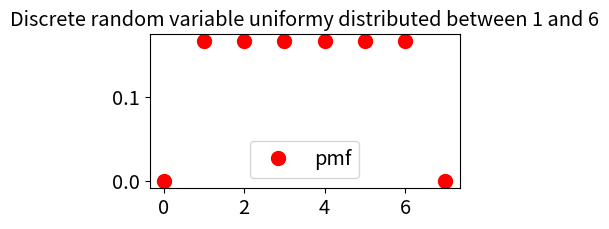
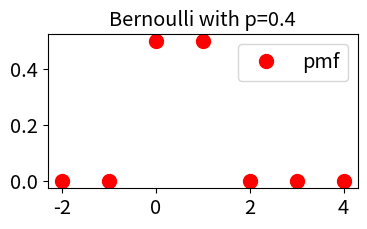
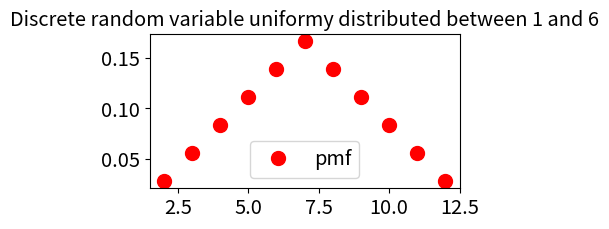
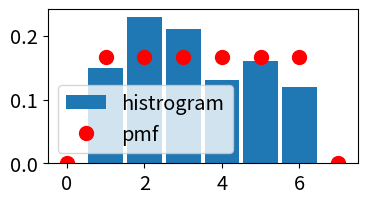
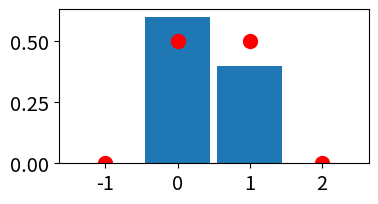
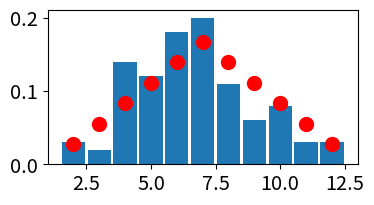
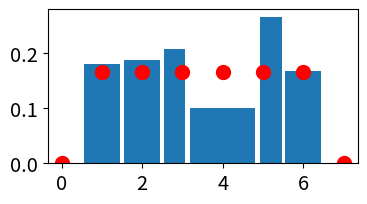
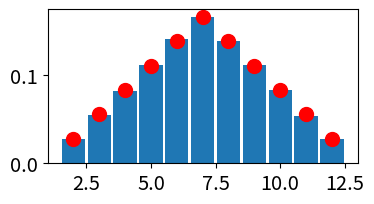

The matplotlib source for these figures, in order:
#!/usr/bin/env python
# coding: utf-8

# # Discrete Random Variables

# In[45]:


get_ipython().run_line_magic('reset', '')
import numpy as np
import matplotlib.pyplot as plt
figsize=[4,2]

# These are some parameters to make figures nice (and big)
get_ipython().run_line_magic('matplotlib', 'inline')
get_ipython().run_line_magic('config', "InlineBackend.figure_format = 'retina'")
plt.rcParams['figure.figsize'] = 16,8
params = {'legend.fontsize': 'x-large',
          'figure.figsize': (15, 5),
         'axes.labelsize': 'x-large',
         'axes.titlesize':'x-large',
         'xtick.labelsize':'x-large',
         'ytick.labelsize':'x-large'}
plt.rcParams.update(params)


# 
# https://en.wikipedia.org/wiki/Random_variable
# 
# ###  From random process to random variables
# 
# Consider the random process of throwing a six-sided fair die,
# $\Omega$={<span>&#9856;,&#9857;,&#9858;,&#9859;,&#9860;,&#9861;</span>}
# 
# 
# **Definition**: Random variable
# For our purspose we can define a (univariate) random variable $X$ is a function that defined on the sample space of a random process that associates a real number for every event in the event space of the sample space.
# 
# $$ X:\Omega \rightarrow \mathbb{R}$$
# 
# We will denote by capital $X$ the random variable, i.e., the function from $\mathcal S$ to $\mathbb R$,  and by small cap $x$, the value the random variable $X$ takes in the real numbers.
# 
# Examples of random variables: the result of rolling a dice. The total amount of rainfall falling in a day. The duration of rainfall falling in a day. The magnitude of an Earthquake. 

# 
# ## Examples of discrete random variables
# ### Uniform discrete random variable
# 
# 
# The simples example of a random variable is that of a uniform discrete random variable. For example, consider the random variable $X$ that is associated with the value on the face of a die. This random variable takes discrete values between 1 and 6. 
# 
# **Simulation** 
# 
# We can simulate this random variable using the <code>stats.randint.rvs</code> method from the <code>scipy</code> library. 
# 
# However, remember that python interprets intervals as closed on the left(lower bound) 
# and open on the right (upper bound). If you specify a bound in python using $a$ and $b$, Python itnerprets it as $[a,b)$. So to specify the discrete itnerval $[1,6]$ we actually have to specify it as $[1,7)$. This is sometimes called left-inclusive right-exclusive, because the value on the left (lower bound) is included, whereas the value on the right (upper bound) is excluded. 
# 
# The <code>stats</code> class has a method to generate randint objects that deal with uniform discrete (integer-valued) random variables. 
# https://docs.scipy.org/doc/scipy/reference/tutorial/stats/discrete_randint.html
# https://docs.scipy.org/doc/scipy/reference/reference/generated/scipy.stats.randint.html#scipy.stats.randint <br>
# The bottom of the above documentation page for <code>randint</code> describes the methods. The randint object has method <code>rvs</code> to generate such a random variable
# 
# 

# In[46]:


# let's import the stats module from the scipy library
from scipy import stats

#Simulate random variable taking values between 1 (inclusive) and 7 (exclusive). 
#Let's say we only want to simulate this random variable once
# Rerun this cell several times to simulate a throw of the dice
X=stats.randint.rvs(low=1, high=7, size=1)
print(X)


# ### Bernoulli Random Variable
# A Bernoulli random variable is a variable that can only take values of $1$ or $0$. It takes a value of $1$ with probability $p$ and $0$ with probability $1-p$
# 
# We can simulate a random variable using the fair die. For example, we can define a Bernoulli random variable $Y$ which takes value $1$ if the roll is larger than 3, and $0$ otherwise. In this case, the Bernoulli random variable has $p=0.5$.

# In[47]:


# rerun this cell to simulate more realizations of a bernoulli random variable
X=stats.randint.rvs(low=1, high=7, size=1)
if X>3: 
    Y=1
else: 
    Y=0
print(Y)


# Another way to generate a Bernoulli random variable with $p=1$ is by flipping a fair coin, and assigning $1$ for heads and $0$ for tails. 
# 
# We could generate a Bernoulli random variable with $p=1/3$ by defining it as taking value 1 if the die roll is larger than 4 (i.e. 5 or 6), and zero otherwise. 
# 
# In practice, we can generate realizations of a Bernoulli random variable with any $p$ using the same <code>stats</code> module from <code>scipy</code>. 
# https://docs.scipy.org/doc/scipy/reference/generated/scipy.stats.bernoulli.html

# In[48]:


# Rerun this cell to generate Bernoulli random variables with $p=0.5$
X=stats.bernoulli.rvs(p=0.5, size=1)
print(X)


# In[49]:


# Rerun this cell to generate Bernoulli random variables with $p=0.9$
X=stats.bernoulli.rvs(p=0.9, size=50)
print(X)


# ### Sum of two dice
# Let's take another example of a random variable. Consider rolling two fair dice
# 
# ![two_dice.png](M01_two_dice.png)
# 
# And define a random variable $S$ whose value is the sum of the two dice rolls. 
# 
# ![dice_sum](M01_dice_sum.png)
# 
# We can generate realizations of this random variable by generating two (independent) dice and taking their sum
# 

# In[50]:


X=stats.randint.rvs(low=1, high=7, size=1)
Y=stats.randint.rvs(low=1, high=7, size=1)
S=X+Y
print(S)


# <hr style="border:1px solid black"> </hr>

# ## Distributions of discrete random variable

# ### Probability mass functions
# How do we describe the possible outcome of a random variable? Random variables can be described - and are actually defined - by their distribution functions. Instead of a "bernoulli random variable" we will usually say a "Bernoulli-distributed random variable". 
# 
# 
# For discrete random variables these distributions functions are called **probability mass functions (pmf)**. the pmf of a random variable $X$ is: 
# 
# $$p(x_i)=P(X=x_i),$$ 
# 
# sometimes denoted as 
# 
# $$p_X(x_i).$$
# 
# For the uniform discrete random variable associated with a roll of the dice the distribution function is pretty straight-forward. It takes value of 1/6 if $x_i\in\{1,2,3,4,5,6\}$ and zero otherwise. The Bernoulli random variable with parameter p has a similarly straightforward pmf, which takes value of $p$ for $x_i$=1, and $1-p$ for $x_i=0$. 
# 
# The table above also allows us to easily compute the pmf for the sum of two fair dice. The pmf only takes non-zero values for $x_i\in\{1,\ldots,12\}$. For example $p(5)$ is the probability of rolling a total of 5, and it can be read from the table as $p(5)=4/36=1/9$

# Let's visualize the pmfs for the three random variables described. The random variable objects <cin <code>scipy.stats</code> have the pmf as a method
# 
# **Uniformly distributed random variable (Sincle dice)**
# 

# In[51]:


#define an x-axis
x=np.arange(0,8,1)

#plot 
fig, ax = plt.subplots(1, 1,figsize=figsize)

ax.plot(x, stats.randint.pmf(x,low=1,high=7), 'ro',ms=10,
        label='pmf')
ax.set_title('Discrete random variable uniformy distributed between 1 and 6')
ax.legend(loc='best')
plt.show()


# **Bernoulli Random variable** 

# In[52]:


#Bernoulli random variable with p=0.5

p=0.5
#define an x-axis
x=np.arange(-2,5,1)

#plot 
fig, ax = plt.subplots(1, 1,figsize=figsize)

ax.plot(x, stats.bernoulli.pmf(x,p), 'ro',ms=10,
        label='pmf')
ax.set_title('Bernoulli with p=0.4')
ax.legend(loc='best')
plt.show()


# **Sum of two dice**
# 
# We don't have a ready-made method for generating a random variable with the same distribution as the sum of two random variables. But we can define and read the pmf from the table above

# In[53]:


# define the pmf
x_2dice=[2,3,4,5,6,7,8,9,10,11,12]
p_2dice=np.asarray([1,2,3,4,5,6,5,4,3,2,1])/36

#notice we need to make the pmf p_2dice as numpy array.

fig, ax = plt.subplots(1, 1,figsize=figsize)

ax.plot(x_2dice, p_2dice, 'ro',ms=10,
        label='pmf')
ax.set_title('Discrete random variable uniformy distributed between 1 and 6')
ax.legend(loc='best');


# ### Realization/Draw
# We would call the value of the random variable associated with a throw of the dice a **realization** or **draw** of the random process and of the random variable. 
# The cell above generates a single realizatoin of the random variable. But we can generate multiple realizatoins at once and save them in an array
# 
# 

# In[54]:


#Rerun this cell several times to simulate 20 realizations of a Uniform Discrete Random Variable  (i.e. 20 throws of the die)
X=stats.randint.rvs(low=1, high=7, size=20)
print(X)


# ### Histograms
# 
# <b>Definition</b>: A histogram is an *approximate* representation of the distribution of a random variable, done through computing the frequency of observations occuring in certain ranges of values.
# 
# To compute a histogram we have to draw realizations of a ranodm variable, define a set of bins, and count the number of realizations within each bin. Let's do that for the three random variables discussed, and compare it with the pmf
# 
# Note ther are several ways to compute a histogram: Using <a href="https://numpy.org/doc/stable/reference/generated/numpy.histogram.html">numpy.histrogram</a>,<a href="https://docs.scipy.org/doc/scipy-0.14.0/reference/generated/scipy.stats.histogram.html">scipy.histogram</a>, or <a href="https://matplotlib.org/stable/api/_as_gen/matplotlib.pyplot.hist.html">matplotlib.pyplot.hist</a>.

# **Discrete uniform RV (one die)**

# In[55]:


Ndraws=100

# PMF
x_uniform=np.arange(0,8,1)
p_uniform=stats.randint.pmf(x_uniform,low=1,high=7)

# generate random variables and define edges (note we want the integers to be in the bins, not at the edges)
X_uniform=stats.randint.rvs(low=1, high=7, size=Ndraws)
bin_edges_uniform=np.arange(0.5,8.5,1)

print(X_uniform)


# In[56]:


fig, ax = plt.subplots(1, 1,figsize=figsize)


ax.hist(X_uniform,bins=bin_edges_uniform,density=True,rwidth=0.9,label='histrogram')
ax.plot(x_uniform,p_uniform , 'ro',ms=10,
        label='pmf')
ax.legend()
ax.set_xlim(left=-0.5, right=7.5)


# **Bernoulli**

# In[57]:


N_draws=10;
p_bern=0.5;

#PMF
x_bernoulli=np.arange(-1,3,1)
p_bernoulli=stats.bernoulli.pmf(x_bernoulli,p=p_bern)

# generate random variables and define edges (note we want the integers to be in the bins, not at the edges)
X_bernoulli=stats.bernoulli.rvs(p=p_bern, size=N_draws)
bin_edges_bernoulli=np.arange(-1.5,3.5,1)


#Plot
fig, ax = plt.subplots(1, 1,figsize=figsize)
ax.hist(X_bernoulli,bins=bin_edges_bernoulli,density=True,rwidth=0.9)
ax.plot(x_bernoulli, p_bernoulli, 'ro',ms=10,
        label='pmf')


# In[58]:


Ndraws=100

# PMF
x_2dice=[2,3,4,5,6,7,8,9,10,11,12]
p_2dice=np.asarray([1,2,3,4,5,6,5,4,3,2,1])/36

# generate random variables and define edges (note we want the integers to be in the bins, not at the edges)
X_1die=stats.randint.rvs(low=1, high=7, size=Ndraws)
Y_1die=stats.randint.rvs(low=1, high=7, size=Ndraws)
Z_2dice=X_1die+Y_1die

bin_edges_2dice=np.arange(1.5,13.5,1)


fig, ax = plt.subplots(1, 1,figsize=figsize)

ax.hist(Z_2dice,bins=bin_edges_2dice,density=True,rwidth=0.9)
ax.plot(x_2dice, p_2dice, 'ro',ms=10,
        label='pmf')


# :::{warning}
# 
# For *discrete* random variables the histogram can give weird results if the bins are not set appropriately (for example if they are of unequal weidth)
# 
# :::
# 

# In[59]:


Ndraws=400

# PMF
x_uniform=np.arange(0,8,1)
p_uniform=stats.randint.pmf(x_uniform,low=1,high=7)

# generate random variables and define edges (note we want the integers to be in the bins, not at the edges)
X_uniform=stats.randint.rvs(low=1, high=7, size=Ndraws)

#compare teh two below:
#bin_edges_uniform=np.asarray([0.5, 1.5, 2.5, 3.5, 4.5, 5.5, 6.5])
bin_edges_uniform=np.asarray([0.5, 1.5, 2.5, 3.1, 4.9, 5.5, 6.5])


fig, ax = plt.subplots(1, 1,figsize=figsize)


ax.hist(X_uniform,bins=bin_edges_uniform,density=True,rwidth=0.9)
ax.plot(x_uniform,p_uniform , 'ro',ms=10,
        label='pmf')


# ### Convergence of histograms to pmfs
# 
# As the number of draws, or realizations of the random variables increases, the histogram becomes a better and better approximation for the pmf.
# 
# $$h_N(x_i)\rightarrow p(x_i)$$

# In[60]:


# change the number of draws for the 2 dice case
Ndraws=100000

# PMF
x_2dice=[2,3,4,5,6,7,8,9,10,11,12]
p_2dice=np.asarray([1,2,3,4,5,6,5,4,3,2,1])/36

# generate random variables and define edges (note we want the integers to be in the bins, not at the edges)
X_1die=stats.randint.rvs(low=1, high=7, size=Ndraws)
Y_1die=stats.randint.rvs(low=1, high=7, size=Ndraws)
Z_2dice=X_1die+Y_1die

bin_edges_2dice=np.arange(1.5,13.5,1)


fig, ax = plt.subplots(1, 1,figsize=figsize)

ax.hist(Z_2dice,bins=bin_edges_2dice,density=True,rwidth=0.9)
ax.plot(x_2dice, p_2dice, 'ro',ms=10,
        label='pmf')
